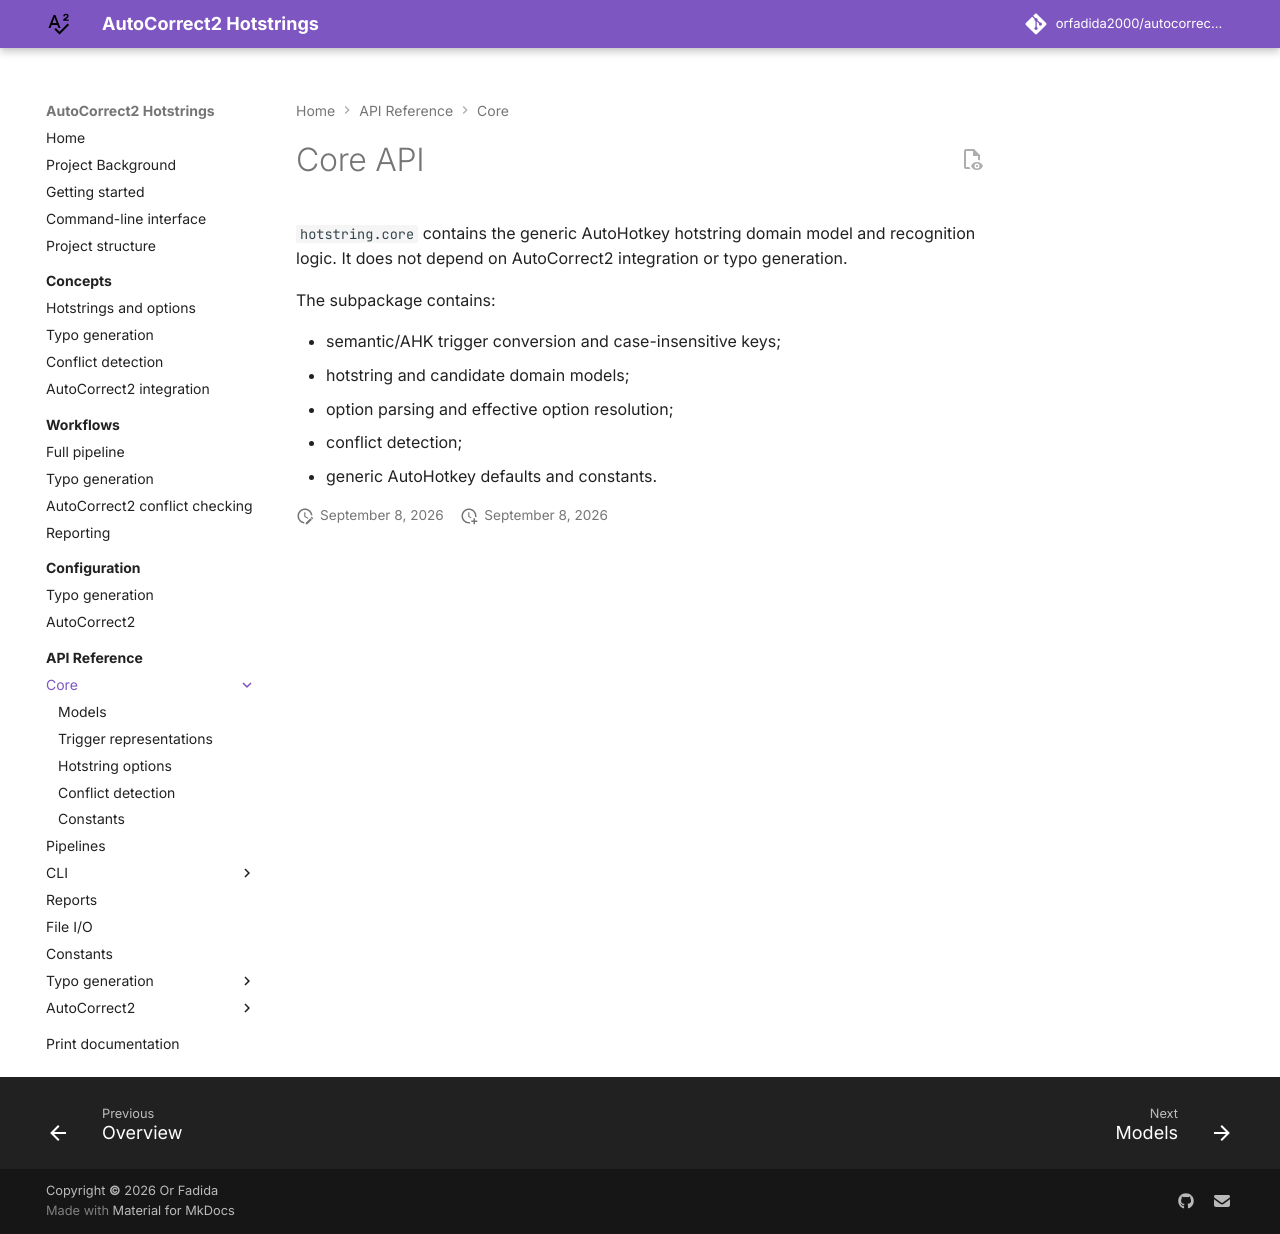

repository: orfadida2000/autocorrect2-hotstring-generation · page: api/core/index.html · generator: mkdocs

# Core API

`hotstring.core` contains the generic AutoHotkey hotstring domain model and
recognition logic. It does not depend on AutoCorrect2 integration or typo
generation.

The subpackage contains:

- semantic/AHK trigger conversion and case-insensitive keys;
- hotstring and candidate domain models;
- option parsing and effective option resolution;
- conflict detection;
- generic AutoHotkey defaults and constants.
